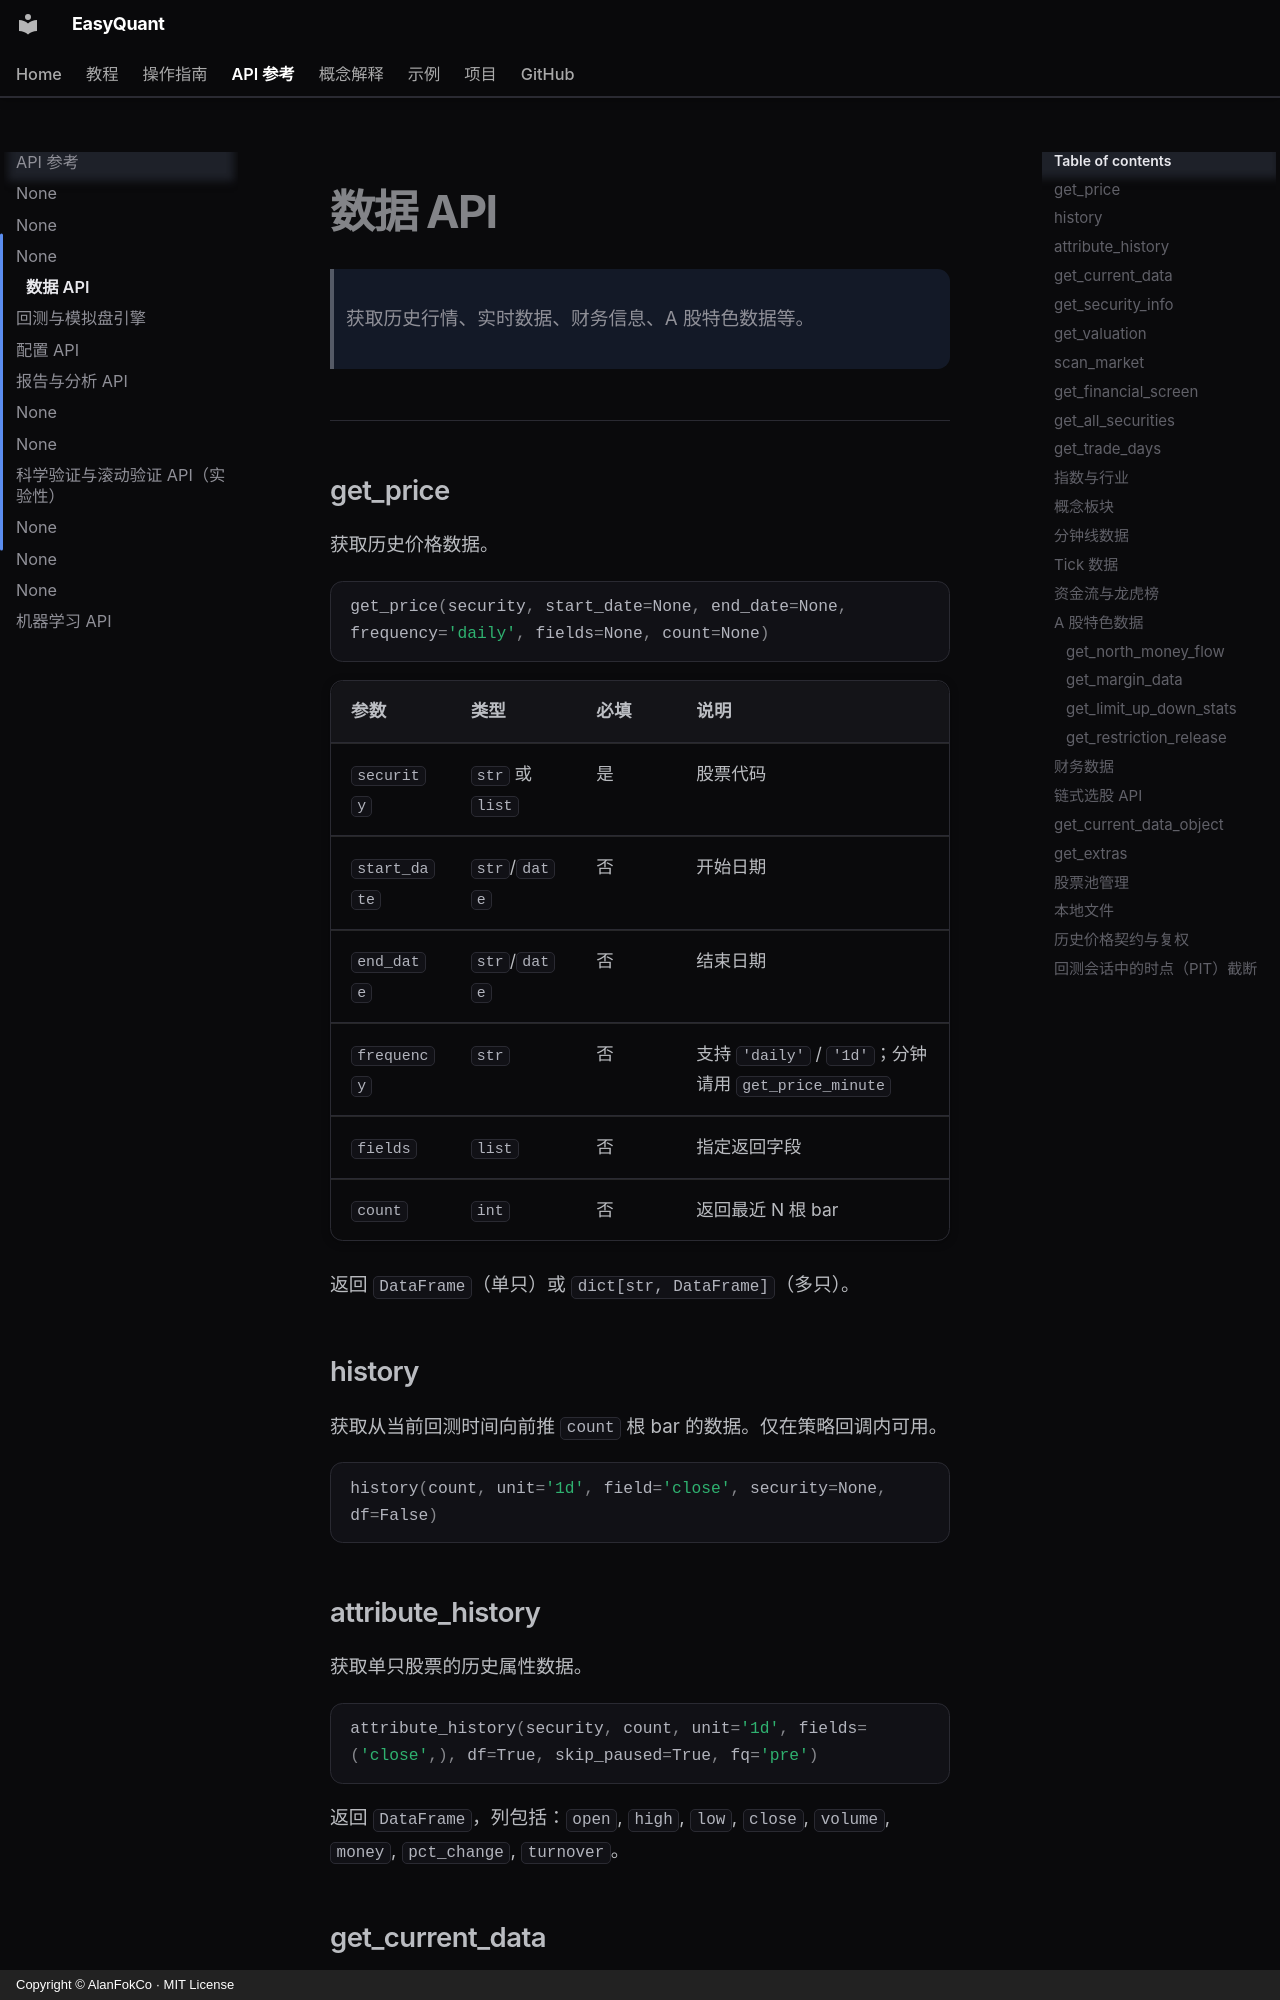

repository: AlanFokCo/EasyQuant · page: reference/api-data/index.html · generator: mkdocs · copyright: Copyright © AlanFokCo · MIT License

# 数据 API

> 获取历史行情、实时数据、财务信息、A 股特色数据等。

---

## get_price

获取历史价格数据。

```python
get_price(security, start_date=None, end_date=None, frequency='daily', fields=None, count=None)
```

| 参数 | 类型 | 必填 | 说明 |
|------|------|------|------|
| `security` | `str` 或 `list` | 是 | 股票代码 |
| `start_date` | `str`/`date` | 否 | 开始日期 |
| `end_date` | `str`/`date` | 否 | 结束日期 |
| `frequency` | `str` | 否 | 支持 `'daily'` / `'1d'`；分钟请用 `get_price_minute` |
| `fields` | `list` | 否 | 指定返回字段 |
| `count` | `int` | 否 | 返回最近 N 根 bar |

返回 `DataFrame`（单只）或 `dict[str, DataFrame]`（多只）。

## history

获取从当前回测时间向前推 `count` 根 bar 的数据。仅在策略回调内可用。

```python
history(count, unit='1d', field='close', security=None, df=False)
```

## attribute_history

获取单只股票的历史属性数据。

```python
attribute_history(security, count, unit='1d', fields=('close',), df=True, skip_paused=True, fq='pre')
```

返回 `DataFrame`，列包括：`open`, `high`, `low`, `close`, `volume`, `money`, `pct_change`, `turnover`。

## get_current_data

获取全部 A 股实时快照。返回 `dict[str, dict]`，包含 `code`, `name`, `price`, `pct_change`, `volume`, `pe`, `pb`, `total_value` 等字段。

!!! warning "非时点（PIT）安全"
    返回**最新快照**（当前价格/PE/PB 等），无历史时点版本；回测会话内调用会发出 `FutureWarning`（`avoid_future_data=True` 时报错）。
